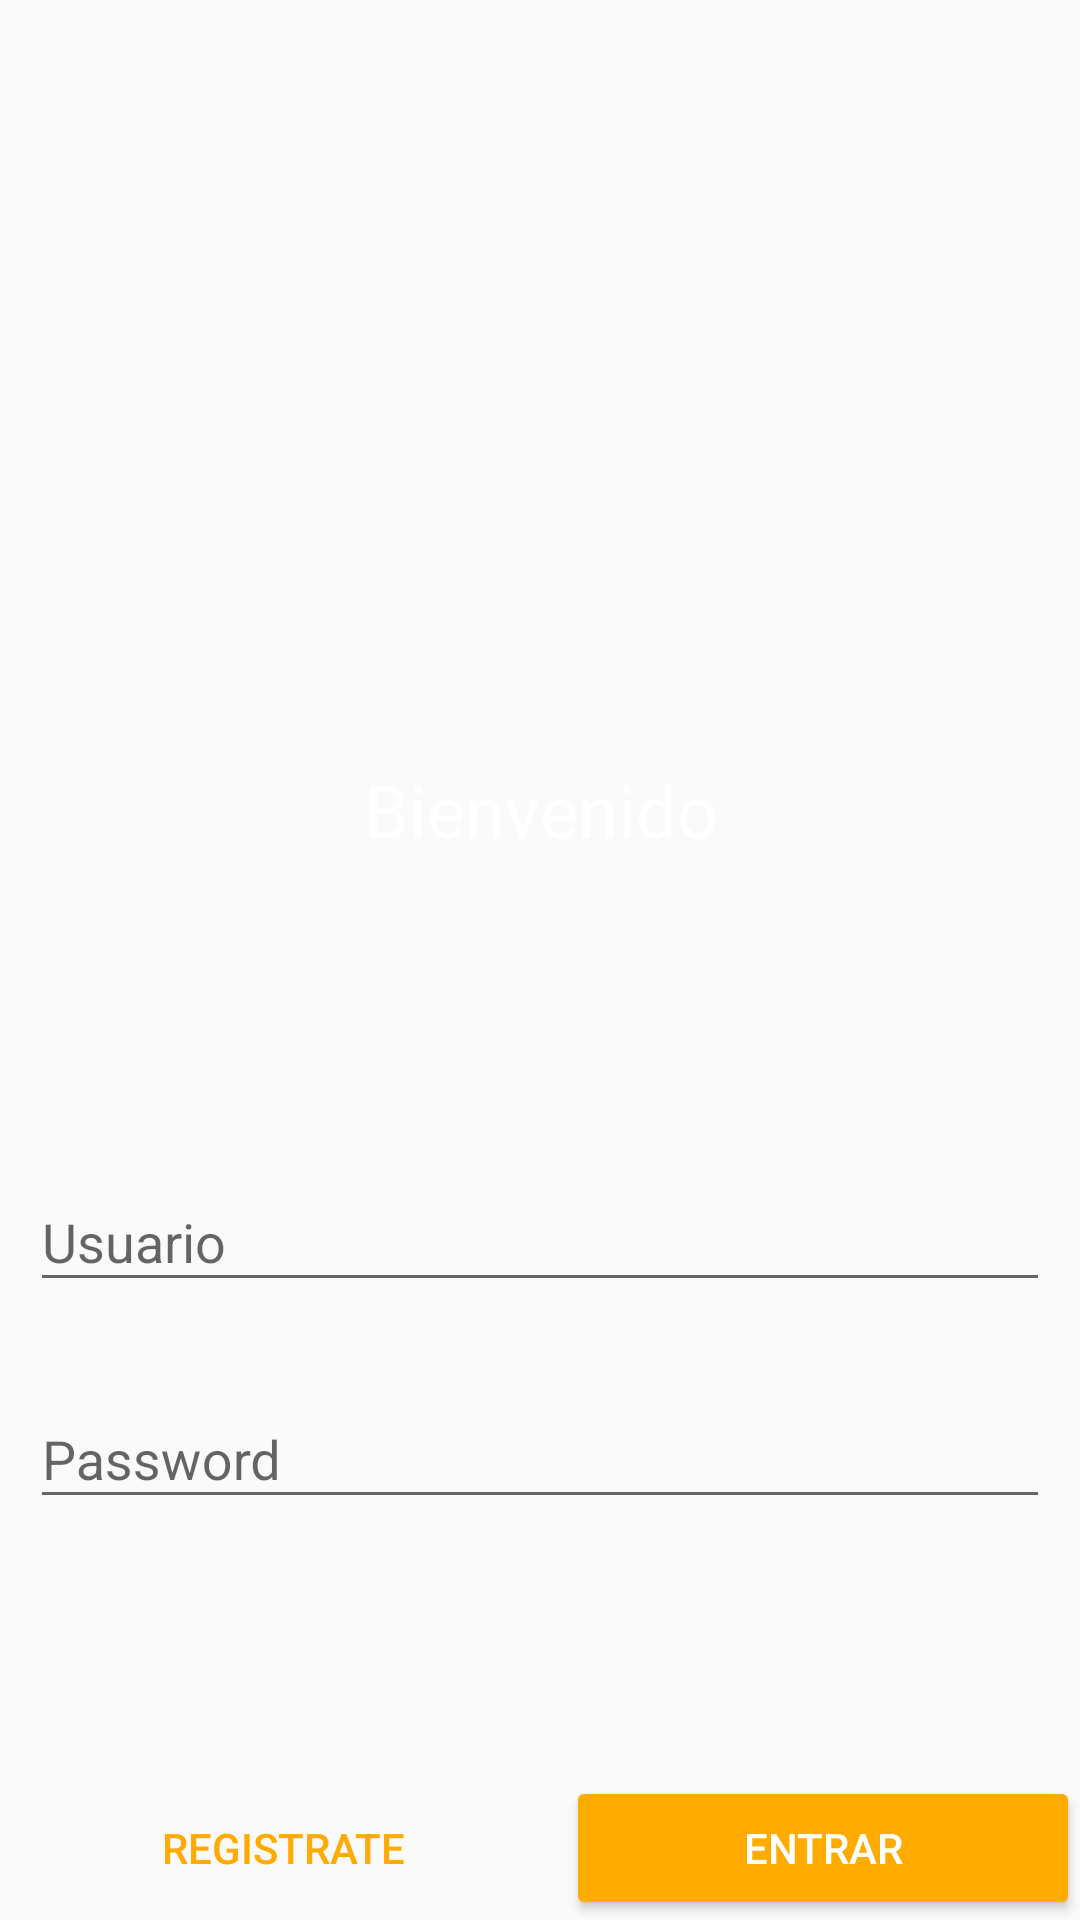

Here is an Android app screen rendered from its layout file. Give the layout XML and the strings, colors and styles it references.
<!-- AndroidManifest.xml: activity theme NoActionBar -->
<!-- res/layout/activity_login.xml -->
<?xml version="1.0" encoding="utf-8"?>
<layout
    xmlns:android="http://schemas.android.com/apk/res/android"
    xmlns:app="http://schemas.android.com/apk/res-auto"
    xmlns:tools="http://schemas.android.com/tools"

    >

    <data>
        <variable
            name="handler"
            type="com.example.pcportatil.shottyapp.LoginActivity"/>

    </data>

    <TableLayout
        android:layout_width="match_parent"
        android:layout_height="match_parent"
        android:stretchColumns="*"
        tools:context="com.example.pcportatil.shottyapp.LoginActivity">

        <FrameLayout
            android:layout_height="0dp"
            android:layout_weight="1">

            <ImageView
                android:layout_height="match_parent"
                android:layout_width="match_parent"
                android:src="@drawable/login_bg"
                android:scaleType="centerCrop" />

            <TextView
                style="@style/Base.TextAppearance.AppCompat.Headline"
                android:layout_width="match_parent"
                android:layout_height="wrap_content"
                android:text="@string/title_login"
                android:layout_gravity="bottom"
                android:textColor="#fff"
                android:padding="@dimen/Pad_title_login"
                android:textAlignment="center" />


        </FrameLayout>


        <LinearLayout
            android:layout_height="0dp"
            android:layout_weight="1"
            android:orientation="vertical"
            android:gravity="center"
            android:padding="@dimen/Pad_title_login">

            <android.support.design.widget.TextInputLayout
                android:id="@+id/username"
                android:layout_width="match_parent"
                android:layout_height="wrap_content"
                android:layout_marginBottom="@dimen/medium">

                <android.support.design.widget.TextInputEditText
                    android:id="@+id/email"
                    android:layout_width="match_parent"
                    android:layout_height="wrap_content"
                    android:hint="@string/usuario"
                    android:inputType="text" />

            </android.support.design.widget.TextInputLayout>


            <android.support.design.widget.TextInputLayout
                android:id="@+id/password1"
                android:layout_width="match_parent"
                android:layout_height="wrap_content">

                <android.support.design.widget.TextInputEditText
                    android:id="@+id/password"
                    android:layout_width="match_parent"
                    android:layout_height="wrap_content"
                    android:hint="@string/password"
                    android:inputType="textPassword" />

            </android.support.design.widget.TextInputLayout>


        </LinearLayout>

        <TableRow>

            <Button
                style="@style/Base.Widget.AppCompat.Button.Borderless.Colored"
                android:text="@string/registrate"
                android:onClick="@{()-> handler.Register()}"
                />

            <Button
                android:onClick="@{()-> handler.goToMain()}"
                android:id="@+id/BtnEntrar"
                style="@style/Base.Widget.AppCompat.Button.Colored"
                android:text="@string/entrar" />


        </TableRow>


    </TableLayout>
</layout>
<!-- resources referenced by this layout -->
<resources>
  <dimen name="Pad_title_login">10dp</dimen>
  <dimen name="medium">20dp</dimen>
  <string name="entrar">Entrar</string>
  <string name="password">Password</string>
  <string name="registrate">Registrate</string>
  <string name="title_login">Bienvenido</string>
  <string name="usuario">Usuario</string>
  <style name="NoActionBar" parent="Theme.AppCompat.DayNight.NoActionBar">
          <item name="colorPrimary">@color/colorPrimary</item>
          <item name="colorPrimaryDark">@color/colorPrimaryDark</item>
          <item name="colorAccent">@color/colorAccent</item>
      </style>
  <color name="colorPrimary">#00796b</color>
  <color name="colorPrimaryDark">#004d40</color>
  <color name="colorAccent">#ffab00</color>
</resources>
